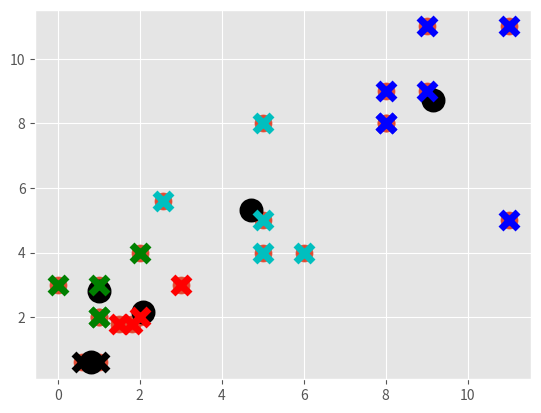

Write Python code to recreate this figure.
# Importing the required libaries
import matplotlib.pyplot as plt
from matplotlib import style
style.use('ggplot')
import numpy as np

#Dummy data
X = np.array([[1, 2],
              [1.5, 1.8],
              [5, 8 ],
              [8, 8],
              [1, 0.6],
              [9,11],
              [1,3],
              [8,9],
              [0,3],
              [5,4],
              [6,4],
              [1,2],
              [2,4],
              [11,5],
              [2.56,5.6],
              [2, 2],
              [1.8, 1.8],
              [8, 8 ],
              [5, 5],
              [0.6, 0.6],
              [11,11],
              [3,3],
              [9,9],])

#Plot of the Dummy Data
plt.scatter(X[:,0], X[:,1], s=150)
plt.show()

#Defining the colors that can be used in plots
colors =["g","r","c","b","k"]

#Defination of the class K_Means
#Using this class we are implementing all the steps required
#to be performed to generate a k-means model
class K_Means:
    def __init__(self, k=5, tol=0.001, max_iter=300):
        self.k = k
        self.tol = tol
        self.max_iter = max_iter

    #Function to fit the dummy mode on to the model
    def fit(self,data):

        self.centroids = {}

        for i in range(self.k):
            self.centroids[i] = data[i]

        for i in range(self.max_iter):
            self.classifications = {}

            for i in range(self.k):
                self.classifications[i] = []

            for featureset in data:
                distances = [np.linalg.norm(featureset-self.centroids[centroid]) for centroid in self.centroids]
                classification = distances.index(min(distances))
                self.classifications[classification].append(featureset)

            prev_centroids = dict(self.centroids)

            for classification in self.classifications:
                self.centroids[classification] = np.average(self.classifications[classification],axis=0)

            optimized = True

            for c in self.centroids:
                original_centroid = prev_centroids[c]
                current_centroid = self.centroids[c]
                if np.sum((current_centroid-original_centroid)/original_centroid*100.0) > self.tol:
                    np.sum((current_centroid-original_centroid)/original_centroid*100.0)
                    optimized = False

            if optimized:
                break

    #Function to generate prediction result
    def predict(self,data):
        distances = [np.linalg.norm(data-self.centroids[centroid]) for centroid in self.centroids]
        classification = distances.index(min(distances))
        return classification

clf = K_Means()
clf.fit(X)

#putting the centroid values on to the plot
for centroid in clf.centroids:
    plt.scatter(clf.centroids[centroid][0], clf.centroids[centroid][1],
                marker="o", color="k", s=150, linewidths=5)

for classification in clf.classifications:
    color = colors[classification]
    for featureset in clf.classifications[classification]:
        plt.scatter(featureset[0], featureset[1], marker="x", color=color, s=150, linewidths=5)

#Priting the centroid values
for centroid in clf.centroids:
    print(clf.centroids[centroid][0],clf.centroids[centroid][1])

plt.show()
